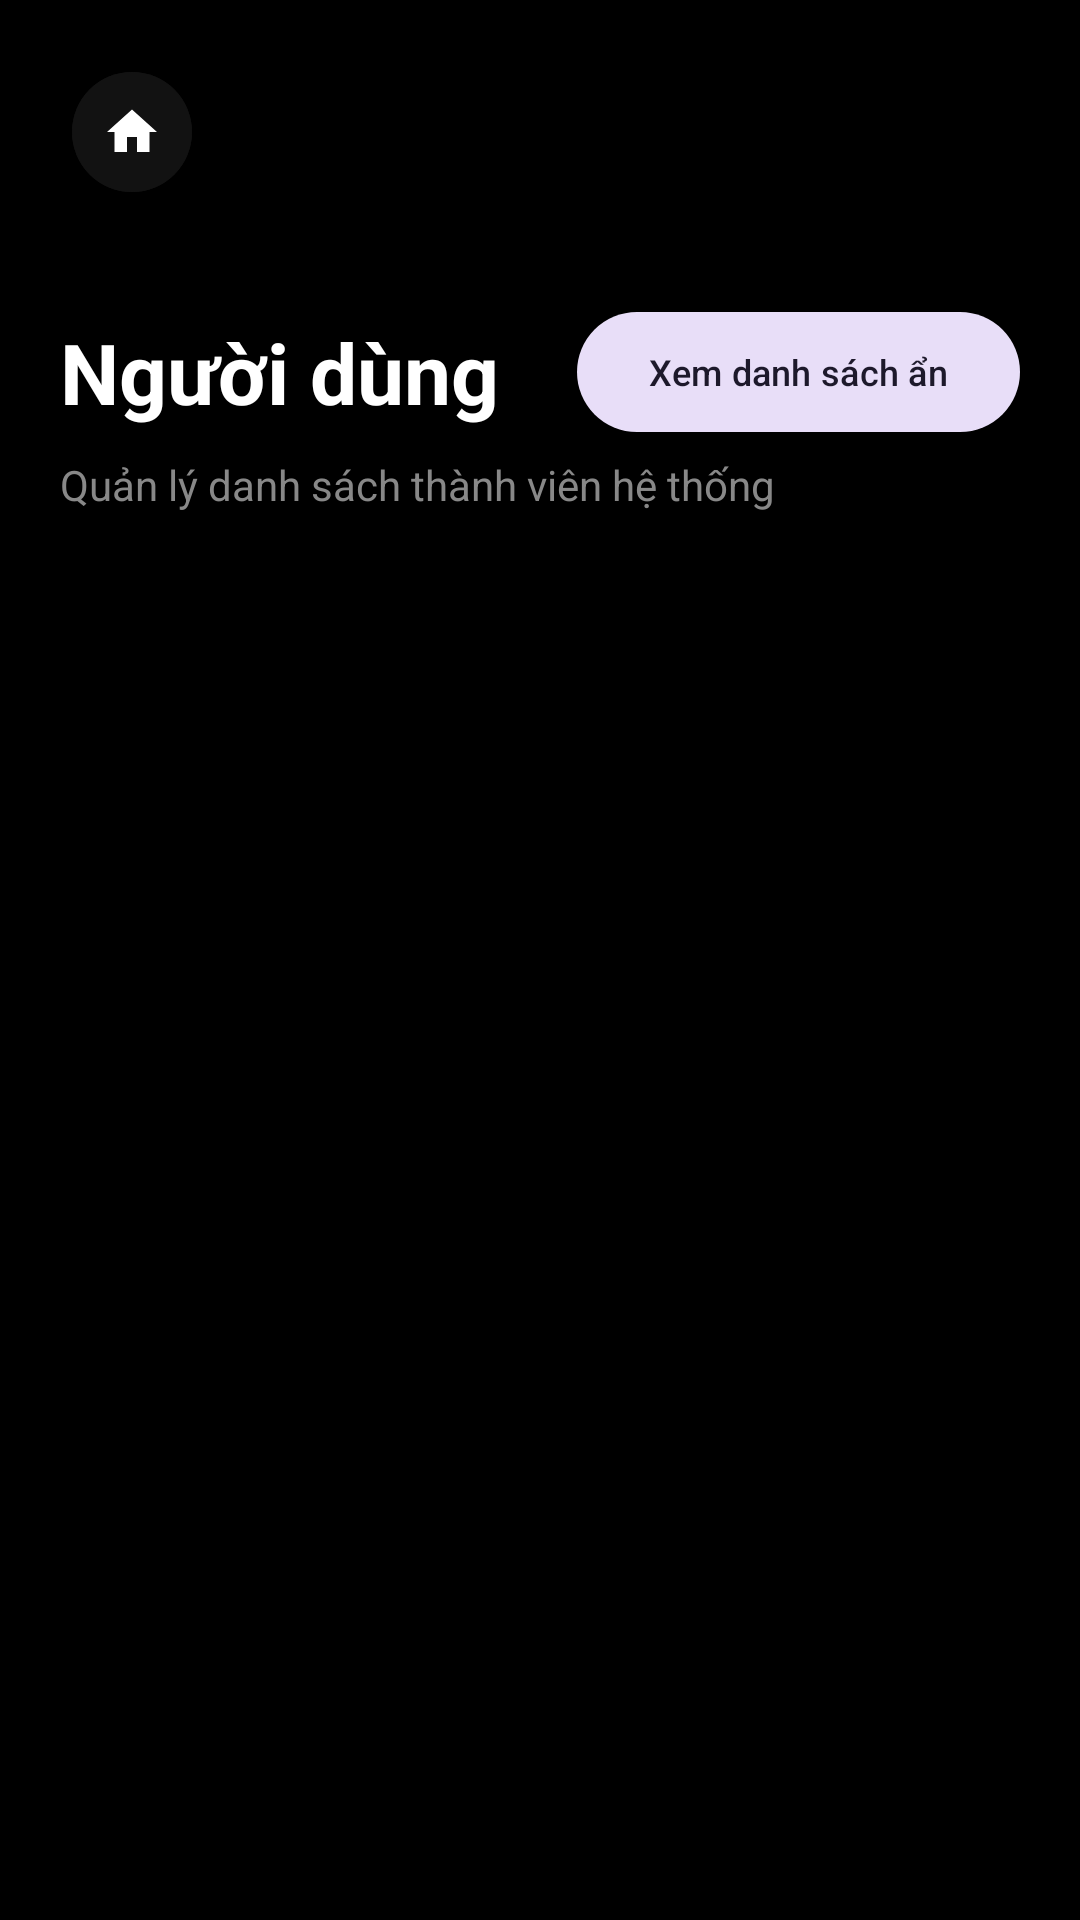

The Android layout XML behind this screen, and the referenced resources:
<!-- AndroidManifest.xml: application theme Theme.AppReadingBook -->
<!-- res/layout/activity_manage_users.xml -->
<?xml version="1.0" encoding="utf-8"?>
<androidx.constraintlayout.widget.ConstraintLayout xmlns:android="http://schemas.android.com/apk/res/android"
    xmlns:app="http://schemas.android.com/apk/res-auto"
    android:layout_width="match_parent"
    android:layout_height="match_parent"
    android:background="@color/background">

    
    <LinearLayout
        android:id="@+id/layoutHeader"
        android:layout_width="match_parent"
        android:layout_height="wrap_content"
        android:orientation="vertical"
        android:padding="20dp"
        app:layout_constraintTop_toTopOf="parent">

        <com.google.android.material.button.MaterialButton
            android:id="@+id/btnBack"
            style="@style/Widget.Material3.Button.IconButton"
            android:layout_width="48dp"
            android:layout_height="48dp"
            android:layout_marginBottom="16dp"
            app:icon="@drawable/ic_home"
            app:iconTint="@color/white"
            android:backgroundTint="@color/surface" />

        <LinearLayout
            android:layout_width="match_parent"
            android:layout_height="wrap_content"
            android:orientation="horizontal"
            android:gravity="center_vertical"
            android:layout_marginTop="16dp">

            <TextView
                android:id="@+id/txtTitle"
                android:layout_width="0dp"
                android:layout_height="wrap_content"
                android:layout_weight="1"
                android:text="Người dùng"
                android:textSize="28sp"
                android:textStyle="bold"
                android:textColor="@color/white" />

            <com.google.android.material.button.MaterialButton
                android:id="@+id/btnToggleView"
                style="@style/Widget.Material3.Button.TonalButton"
                android:layout_width="wrap_content"
                android:layout_height="wrap_content"
                android:text="Xem danh sách ẩn"
                android:textSize="12sp"
                app:cardCornerRadius="8dp" />
        </LinearLayout>

        <TextView
            android:layout_width="wrap_content"
            android:layout_height="wrap_content"
            android:text="Quản lý danh sách thành viên hệ thống"
            android:textSize="14sp"
            android:textColor="@color/gray"
            android:layout_marginTop="4dp"/>
    </LinearLayout>

    <androidx.recyclerview.widget.RecyclerView
        android:id="@+id/rvUsers"
        android:layout_width="0dp"
        android:layout_height="0dp"
        android:layout_marginTop="16dp"
        android:paddingHorizontal="10dp"
        android:clipToPadding="false"
        app:layout_constraintTop_toBottomOf="@id/layoutHeader"
        app:layout_constraintBottom_toBottomOf="parent"
        app:layout_constraintStart_toStartOf="parent"
        app:layout_constraintEnd_toEndOf="parent" />

    <ProgressBar
        android:id="@+id/progressBar"
        android:layout_width="wrap_content"
        android:layout_height="wrap_content"
        android:visibility="gone"
        app:layout_constraintTop_toTopOf="parent"
        app:layout_constraintBottom_toBottomOf="parent"
        app:layout_constraintStart_toStartOf="parent"
        app:layout_constraintEnd_toEndOf="parent" />

</androidx.constraintlayout.widget.ConstraintLayout>
<!-- resources referenced by this layout -->
<resources>
  <color name="background">#000000</color>
  <color name="gray">#888888</color>
  <color name="surface">#121212</color>
  <color name="white">#FFFFFF</color>
  <!-- drawable ic_home (drawable) -->
  <?xml version="1.0" encoding="utf-8"?>
  <vector xmlns:android="http://schemas.android.com/apk/res/android"
      android:width="24dp"
      android:height="24dp"
      android:viewportWidth="24"
      android:viewportHeight="24">
      <path
          android:fillColor="#E0E0E0"
          android:pathData="M10,20V14H14V20H19V12H22L12,3L2,12H5V20H10Z" />
  </vector>
  <style name="Theme.AppReadingBook" parent="Base.Theme.AppReadingBook" />
  <style name="Base.Theme.AppReadingBook" parent="Theme.Material3.DayNight.NoActionBar">
          
          <item name="colorPrimary">@color/primary</item>
          <item name="colorOnPrimary">@color/on_primary</item>
          <item name="colorPrimaryContainer">@color/primary_container</item>
          <item name="colorOnPrimaryContainer">@color/white</item>
  
          
          <item name="colorSecondary">@color/secondary</item>
          <item name="colorOnSecondary">@color/on_secondary</item>
  
          
          <item name="android:windowBackground">@color/background</item>
          <item name="colorSurface">@color/surface</item>
          <item name="colorOnSurface">@color/on_surface</item>
          <item name="colorSurfaceVariant">@color/surface_variant</item>
          <item name="colorOnSurfaceVariant">@color/on_surface_variant</item>
  
          
          <item name="android:statusBarColor">@color/black</item>
          <item name="android:windowLightStatusBar" tools:targetApi="m">false</item>
      </style>
  <color name="primary">#E0E0E0</color>
  <color name="on_primary">#000000</color>
  <color name="primary_container">#333333</color>
  <color name="secondary">#BB86FC</color>
  <color name="on_secondary">#000000</color>
  <color name="on_surface">#FFFFFF</color>
  <color name="surface_variant">#2C2C2C</color>
  <color name="on_surface_variant">#B0B0B0</color>
  <color name="black">#000000</color>
</resources>
